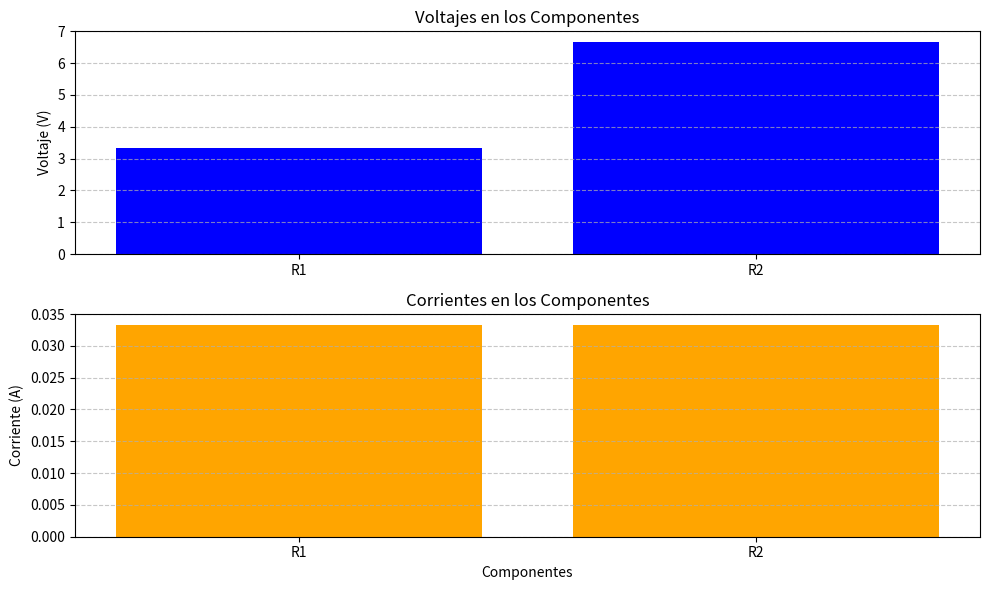

Write the Python code that produced this figure.
import matplotlib.pyplot as plt # Primero se debe instalar con el comando "pip install matplotlib"


class Componente:
    def __init__(self, nombre: str, valor: float):
        self.nombre = nombre
        self.valor = valor  # Valor puede ser resistencia, capacitancia o inductancia

    def calcular_corriente(self, voltaje: float) -> float:
        pass

    def calcular_voltaje(self, corriente: float) -> float:
        pass

class Resistencia(Componente):
    def calcular_corriente(self, voltaje: float) -> float:
        return voltaje / self.valor  # Ley de Ohm: I = V / R

    def calcular_voltaje(self, corriente: float) -> float:
        return corriente * self.valor  # Ley de Ohm: V = I * R

class FuenteDC:
    def __init__(self, tension: float):
        self.tension = tension  # Tensión de la fuente en volts

    def entregar_tension(self) -> float:
        return self.tension

class Circuito:
    def __init__(self, componentes: list, configuracion: str):
        self.componentes = componentes
        self.configuracion = configuracion

    def calcular_corriente_total(self) -> float:
        """Cálculo simplificado para un circuito en serie."""
        match self.configuracion:
            case "serie":
                resistencia_total = sum(componente.valor for componente in 
                                        self.componentes if 
                                        isinstance(componente, Resistencia))
                fuente = next((componente for componente in self.componentes 
                               if isinstance(componente, FuenteDC)), 0)
                if fuente:
                    return fuente.tension / resistencia_total
            case "paralelo":
                return 0.0
        pass

    def graficar_resultados(self):
        """Generar gráficas de voltaje y corriente para cada componente."""
        # Para hacer la gráfica se crean listas con los elementos que se van a imprimir
        voltajes = []
        nombres = []
        corrientes = []

        corriente_total = self.calcular_corriente_total()
        for componente in self.componentes:
            if isinstance(componente, Resistencia): # Comprueba si la clase es una resistencia
                voltaje = componente.calcular_voltaje(corriente_total)
                voltajes.append(voltaje)
                nombres.append(componente.nombre)
                corrientes.append(corriente_total)
                # Se calculan los valores respectivos a la resistencia y se añaden a las listas
                
        # Se define el tamaño de la ventana con la gráfica
        plt.figure(figsize=(10, 6))

        # Se crea la gráfica de voltajes en una subgráfica
        plt.subplot(2, 1, 1)
        plt.bar(nombres, voltajes, color='blue') # Genera gráfico de barras con los valores de la lista
        plt.title("Voltajes en los Componentes")
        plt.ylabel("Voltaje (V)") # Nombre del eje
        plt.grid(axis='y', linestyle='--', alpha=0.7) # Se configuran las líneas guía de la gráfica

        # Lo mismo de arriba pero con la de corrientes
        plt.subplot(2, 1, 2)
        plt.bar(nombres, corrientes, color='orange')
        plt.title("Corrientes en los Componentes")
        plt.ylabel("Corriente (A)")
        plt.xlabel("Componentes")
        plt.grid(axis='y', linestyle='--', alpha=0.7)

        # Se acomodan las gráficas para que no se solapen y luego se muestran
        plt.tight_layout()
        plt.show()

# Ejemplo:
if __name__ == "__main__":
    r1 = Resistencia("R1", 100)  
    r2 = Resistencia("R2", 200)  
    fuente_tension = FuenteDC(10)        

    circuito = Circuito([fuente_tension, r1, r2], "serie")
    
    print(f"Corriente total en el circuito: {circuito.calcular_corriente_total()} A")
    circuito.graficar_resultados()
